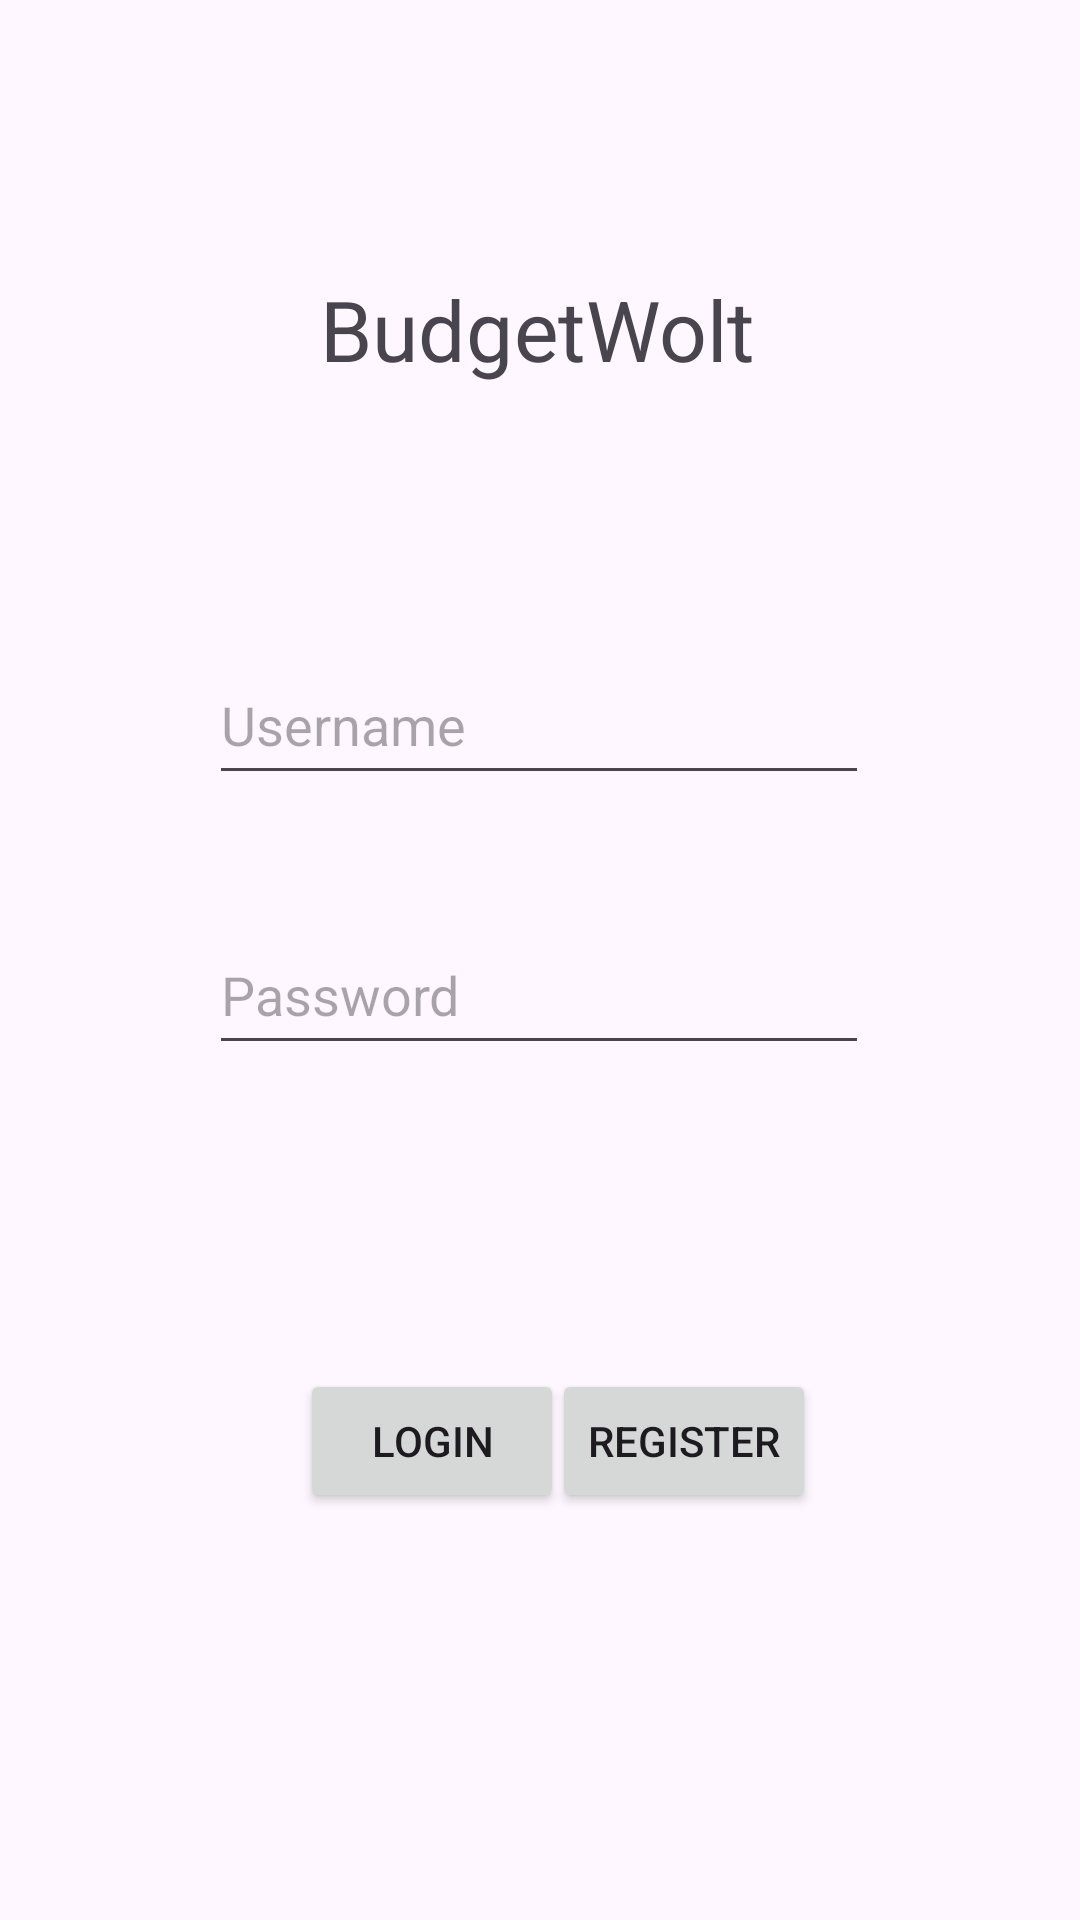

Here is an Android app screen rendered from its layout file. Give the layout XML and the strings, colors and styles it references.
<!-- AndroidManifest.xml: application theme Theme.BudgetWolt_Android_Final -->
<!-- res/layout/activity_login.xml -->
<?xml version="1.0" encoding="utf-8"?>
<androidx.constraintlayout.widget.ConstraintLayout xmlns:android="http://schemas.android.com/apk/res/android"
    xmlns:app="http://schemas.android.com/apk/res-auto"
    xmlns:tools="http://schemas.android.com/tools"
    android:id="@+id/main"
    android:layout_width="match_parent"
    android:layout_height="match_parent"
    tools:context=".activities.LoginActivity">

    <TextView
        android:id="@+id/textView"
        android:layout_width="wrap_content"
        android:layout_height="wrap_content"
        android:layout_marginTop="100dp"
        android:scaleX="2"
        android:scaleY="2"
        android:text="@string/main_title"
        app:layout_constraintEnd_toEndOf="parent"
        app:layout_constraintHorizontal_bias="0.498"
        app:layout_constraintStart_toStartOf="parent"
        app:layout_constraintTop_toTopOf="parent" />

    <EditText
        android:id="@+id/editTextUsername"
        android:layout_width="220dp"
        android:layout_height="50dp"
        android:layout_marginTop="96dp"
        android:ems="10"
        android:hint="@string/username_placeholder"
        android:inputType="text"
        app:layout_constraintEnd_toEndOf="parent"
        app:layout_constraintHorizontal_bias="0.497"
        app:layout_constraintStart_toStartOf="parent"
        app:layout_constraintTop_toBottomOf="@+id/textView" />

    <EditText
        android:id="@+id/editTextPassword"
        android:layout_width="220dp"
        android:layout_height="50dp"
        android:layout_marginTop="40dp"
        android:ems="10"
        android:hint="@string/password_placeholder"
        android:inputType="text|textPassword"
        app:layout_constraintEnd_toEndOf="parent"
        app:layout_constraintHorizontal_bias="0.497"
        app:layout_constraintStart_toStartOf="parent"
        app:layout_constraintTop_toBottomOf="@+id/editTextUsername" />

    <Button
        android:id="@+id/button"
        android:layout_width="wrap_content"
        android:layout_height="wrap_content"
        android:layout_marginStart="100dp"
        android:onClick="validateLogin"
        android:text="@string/login_button"
        app:layout_constraintBottom_toBottomOf="parent"
        app:layout_constraintStart_toStartOf="parent"
        app:layout_constraintTop_toBottomOf="@+id/editTextPassword"
        app:layout_constraintVertical_bias="0.428"
        tools:ignore="OnClick" />

    <Button
        android:id="@+id/button2"
        android:layout_width="wrap_content"
        android:layout_height="wrap_content"
        android:layout_marginEnd="88dp"
        android:onClick="openRegisterActivity"
        android:text="@string/register_button"
        app:layout_constraintBottom_toBottomOf="parent"
        app:layout_constraintEnd_toEndOf="parent"
        app:layout_constraintTop_toBottomOf="@+id/editTextPassword"
        app:layout_constraintVertical_bias="0.428"
        tools:ignore="OnClick" />
</androidx.constraintlayout.widget.ConstraintLayout>
<!-- resources referenced by this layout -->
<resources>
  <string name="login_button">Login</string>
  <string name="main_title">BudgetWolt</string>
  <string name="password_placeholder">Password</string>
  <string name="register_button">Register</string>
  <string name="username_placeholder">Username</string>
  <style name="Theme.BudgetWolt_Android_Final" parent="Base.Theme.BudgetWolt_Android_Final" />
  <style name="Base.Theme.BudgetWolt_Android_Final" parent="Theme.Material3.DayNight.NoActionBar">
          
          
      </style>
</resources>
